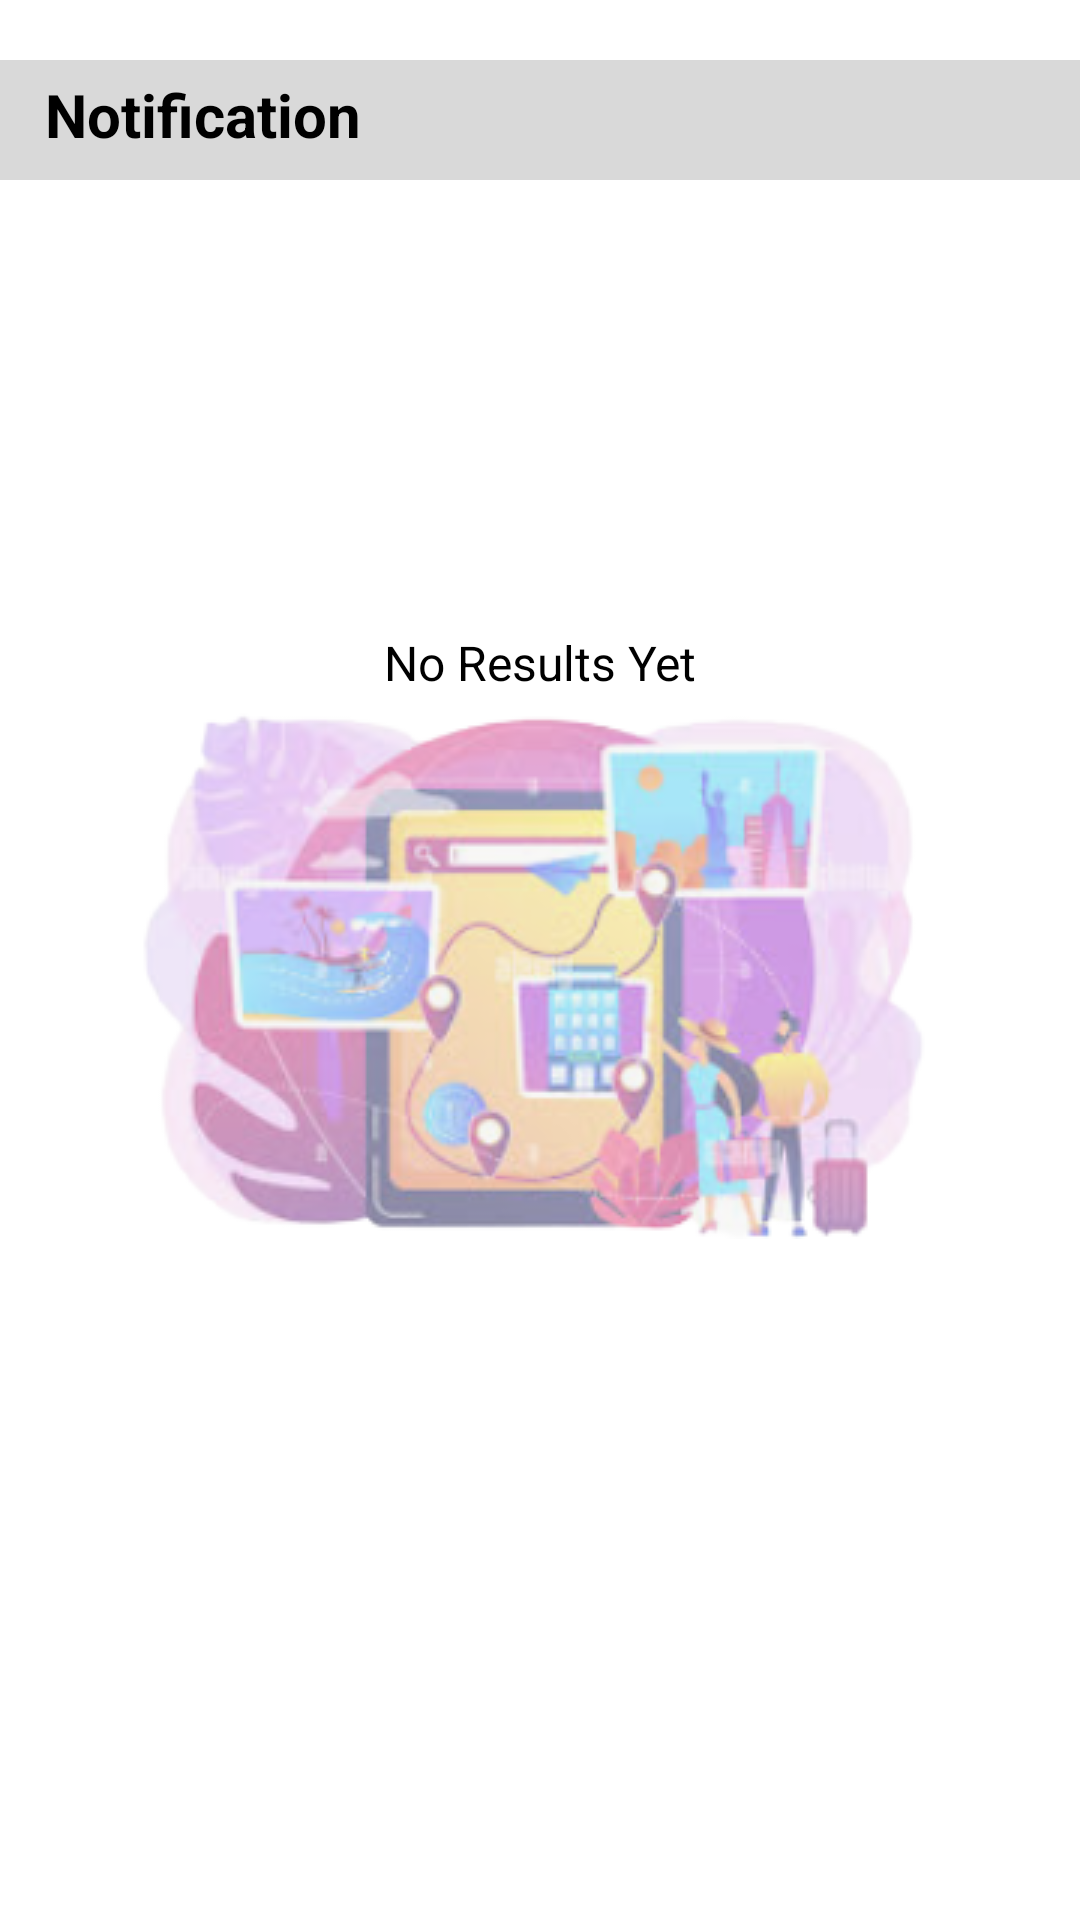

Produce the Android XML layout that renders to this screen, including the resource entries it uses.
<!-- AndroidManifest.xml: application theme Theme.MCamp -->
<!-- res/layout/activity_notification.xml -->
<?xml version="1.0" encoding="utf-8"?>
<androidx.constraintlayout.widget.ConstraintLayout xmlns:android="http://schemas.android.com/apk/res/android"
    xmlns:app="http://schemas.android.com/apk/res-auto"
    xmlns:tools="http://schemas.android.com/tools"
    android:layout_width="match_parent"
    android:layout_height="match_parent"
    android:background="@color/white"
    tools:context=".ActivityNotification">

    <ImageView
        android:id="@+id/imageView3"
        android:layout_width="wrap_content"
        android:layout_height="wrap_content"
        android:contentDescription="@string/notificationbg"
        app:layout_constraintBottom_toBottomOf="parent"
        app:layout_constraintEnd_toEndOf="parent"
        app:layout_constraintStart_toStartOf="parent"
        app:layout_constraintTop_toTopOf="parent"
        app:srcCompat="@drawable/image_notificationbg"
        tools:ignore="ImageContrastCheck" />

    <View
        android:id="@+id/view2"
        android:layout_width="match_parent"
        android:layout_height="match_parent"
        android:background="#80FFFFFF"
        app:layout_constraintBottom_toBottomOf="parent"
        app:layout_constraintEnd_toEndOf="parent"
        app:layout_constraintStart_toStartOf="parent"
        app:layout_constraintTop_toTopOf="parent" />

    <View
        android:id="@+id/view"
        android:layout_width="match_parent"
        android:layout_height="40dp"
        android:layout_marginTop="20dp"
        android:background="#D9D9D9"
        app:layout_constraintEnd_toEndOf="parent"
        app:layout_constraintStart_toStartOf="parent"
        app:layout_constraintTop_toTopOf="parent"/>

    <TextView
        android:id="@+id/title"
        android:layout_width="wrap_content"
        android:layout_height="35dp"
        android:paddingStart="15dp"
        android:paddingTop="2dp"
        android:text="@string/notification"
        android:textColor="@color/black"
        android:textSize="20sp"
        android:textStyle="bold"
        app:layout_constraintBottom_toBottomOf="@+id/view"
        app:layout_constraintTop_toTopOf="@+id/view"
        tools:ignore="MissingConstraints,RtlSymmetry,TextSizeCheck" />

    <ImageView
        android:layout_width="30dp"
        android:layout_height="30dp"
        android:contentDescription="@string/notificationbg"
        android:paddingStart="5dp"
        app:layout_constraintBottom_toBottomOf="@id/view"
        app:layout_constraintStart_toEndOf="@id/title"
        app:layout_constraintTop_toTopOf="@id/view"
        app:srcCompat="@drawable/baseline_notifications_none_24"
        tools:ignore="ImageContrastCheck,RtlSymmetry" />

    <ScrollView
        android:layout_width="match_parent"
        android:layout_height="wrap_content"
        android:paddingBottom="60dp"
        app:layout_constraintTop_toBottomOf="@+id/view">

        <LinearLayout
            android:id="@+id/notificationView"
            android:layout_width="match_parent"
            android:layout_height="wrap_content"
            android:orientation="vertical">

            <TextView
                android:id="@+id/no_notification"
                android:layout_width="match_parent"
                android:layout_height="wrap_content"
                android:layout_marginTop="150dp"
                android:textAlignment="center"
                android:text="@string/no_results_yet"
                android:textColor="@color/black"
                android:textSize="16sp"
                tools:ignore="TouchTargetSizeCheck" />

        </LinearLayout>

    </ScrollView>

</androidx.constraintlayout.widget.ConstraintLayout>
<!-- resources referenced by this layout -->
<resources>
  <color name="black">#FF000000</color>
  <color name="white">#FFFFFFFF</color>
  <!-- drawable image_notificationbg: png bitmap (drawable, 96645 bytes) -->
  <string name="no_results_yet">No Results Yet</string>
  <string name="notification">Notification</string>
  <string name="notificationbg">NotificationBG</string>
  <style name="Theme.MCamp" parent="Base.Theme.MCamp" />
  <style name="Base.Theme.MCamp" parent="Theme.Material3.DayNight.NoActionBar">
          
          
      </style>
</resources>
